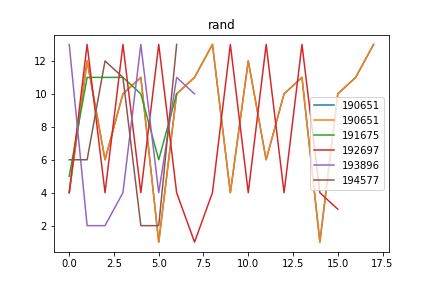

Data behind this chart, as committed beside it:
rand, Avg_max_fit, Gen, Dataset, CosDist, Hof
190651, 109, 11, [6, 6, 6, 6], 0.7226, [4, 12, 6, 10, 11, 1, 10, 11, 13, 4, 12,…
191675, 108.9, 36, [6, 6, 6, 6], 0.7418, [5, 11, 11, 11, 10, 6, 10]
192697, 109, 45, [6, 6, 6, 6], 1.0, [4, 13, 4, 13, 4, 13, 4, 1, 4, 13, 4, 13…
193896, 109, 30, [6, 6, 6, 6], 1.0, [13, 2, 2, 4, 13, 4, 11, 10]
194577, 109.0, 46, [6, 6, 6, 6], 0.397, [6, 6, 12, 11, 2, 2, 13]
